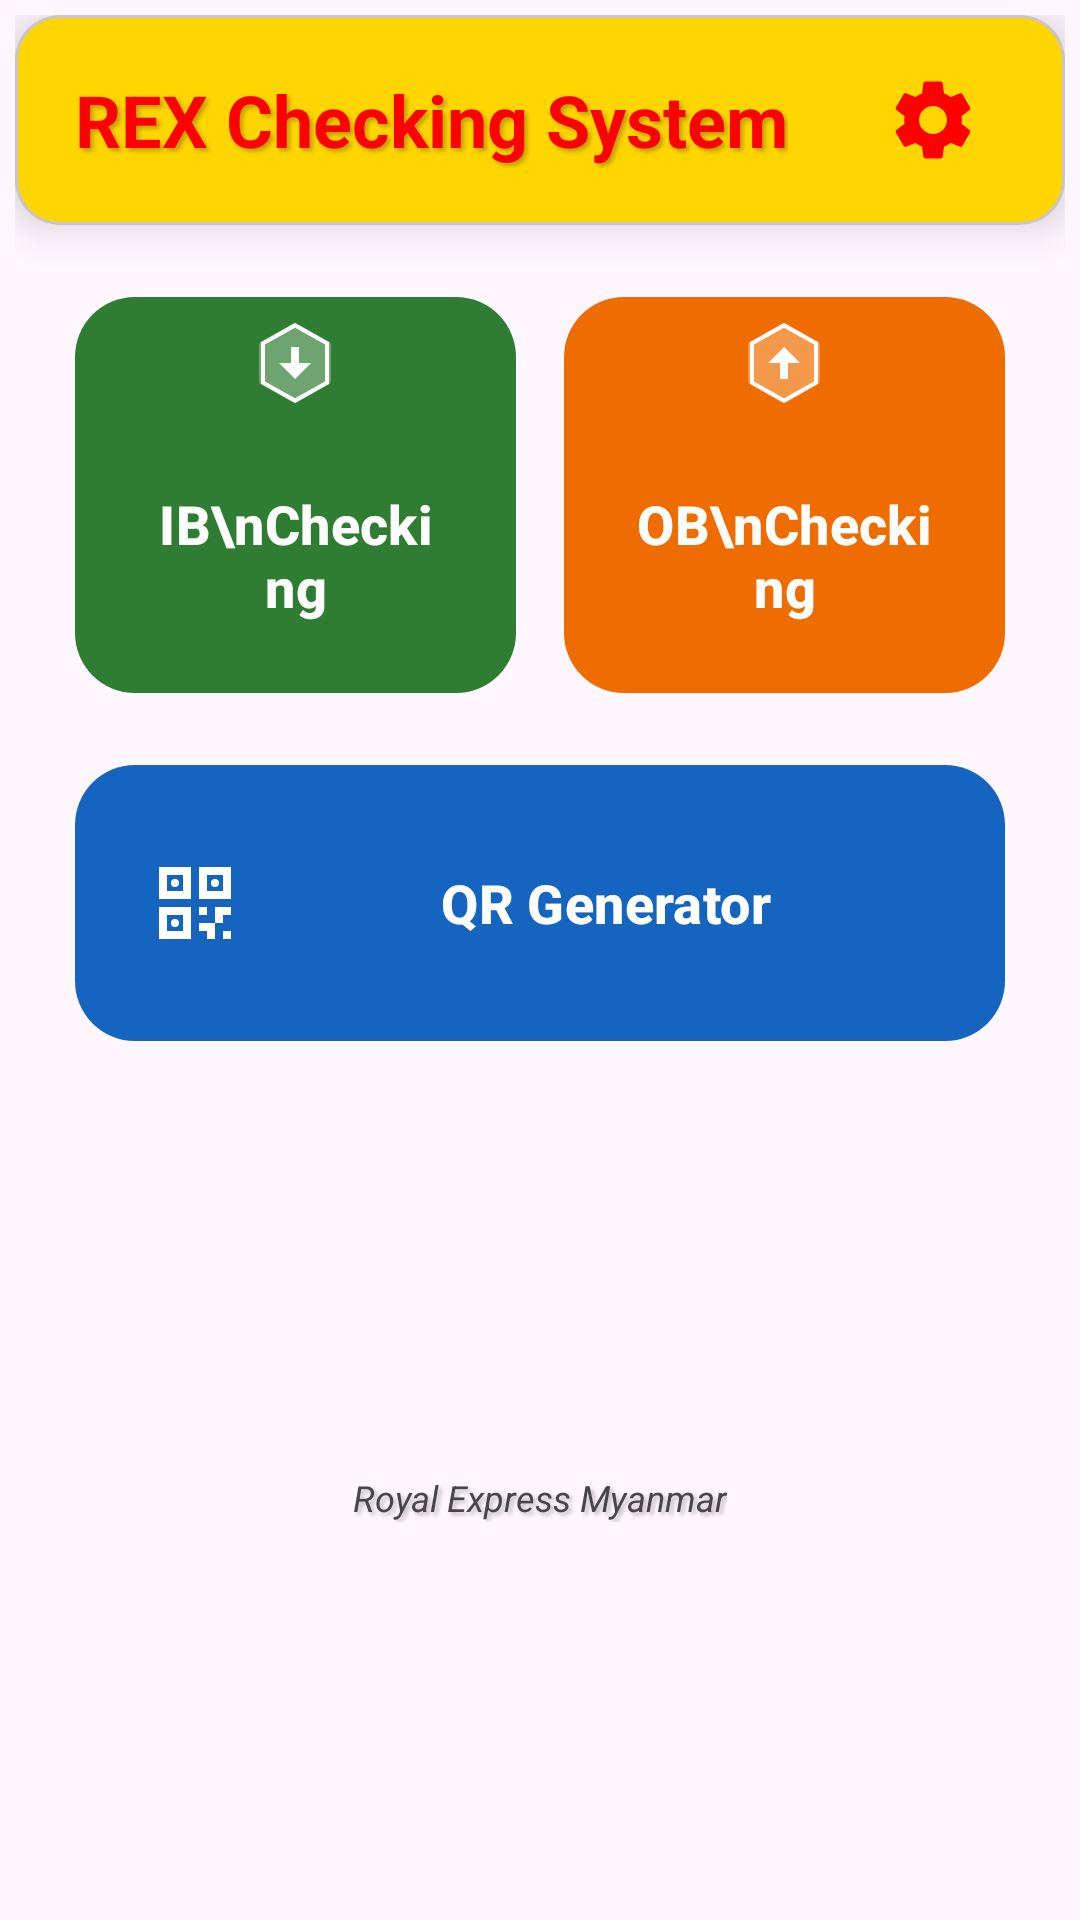

Here is an Android app screen rendered from its layout file. Give the layout XML and the strings, colors and styles it references.
<!-- AndroidManifest.xml: application theme Theme.CargoCheck -->
<!-- res/layout/activity_main.xml -->
<?xml version="1.0" encoding="utf-8"?>
<androidx.drawerlayout.widget.DrawerLayout
    xmlns:android="http://schemas.android.com/apk/res/android"
    xmlns:app="http://schemas.android.com/apk/res-auto"
    android:id="@+id/drawerLayout"
    android:layout_width="match_parent"
    android:layout_height="match_parent"
    android:background="?android:attr/windowBackground"
    > 

    
    <LinearLayout
        android:layout_width="match_parent"
        android:layout_height="match_parent"
        android:orientation="vertical"
        android:id="@+id/main"
        android:padding="5dp">

        
        <com.google.android.material.card.MaterialCardView
            android:layout_width="match_parent"
            android:layout_height="wrap_content"
            app:cardElevation="8dp"
            app:cardCornerRadius="15dp"
            app:cardBackgroundColor="#FFD600"> 

            <RelativeLayout
                android:layout_width="match_parent"
                android:layout_height="70dp"
                android:paddingHorizontal="20dp">

                <TextView
                    android:layout_width="wrap_content"
                    android:layout_height="wrap_content"
                    android:layout_centerVertical="true"
                    android:text="REX Checking System"
                    android:shadowColor="#40000000"
                    android:textSize="24sp"
                    android:textStyle="bold"
                    android:shadowDx="3"
                    android:shadowDy="3"
                    android:shadowRadius="3"
                    android:textColor="#FF0000"/> 

                <ImageButton
                    android:id="@+id/btnMenuToggle"
                    android:layout_width="48dp"
                    android:layout_height="48dp"
                    android:layout_alignParentEnd="true"
                    android:layout_centerVertical="true"
                    android:background="?attr/selectableItemBackgroundBorderless"
                    android:padding="8dp"
                    android:scaleType="fitCenter"
                    android:src="@drawable/ic_gear"
                    app:tint="#FF0000"/> 
            </RelativeLayout>
        </com.google.android.material.card.MaterialCardView>

        
        <ScrollView
            android:layout_width="match_parent"
            android:layout_height="match_parent"
            android:fillViewport="true">

            <LinearLayout
                android:layout_width="match_parent"
                android:layout_height="wrap_content"
                android:orientation="vertical"

                android:padding="20dp">

                
                <LinearLayout
                    android:layout_width="match_parent"
                    android:layout_height="wrap_content"
                    android:orientation="horizontal"
                    android:layout_marginBottom="16dp">

                    <com.google.android.material.button.MaterialButton
                        android:id="@+id/btnIbChecking"
                        android:layout_width="0dp"
                        android:layout_height="140dp"
                        android:layout_weight="1"
                        android:text="IB\nChecking"
                        android:textSize="18sp"
                        android:textStyle="bold"
                        android:textColor="#FFFFFF"
                        app:backgroundTint="#2E7D32"
                        app:cornerRadius="20dp"
                        app:elevation="4dp"
                        android:layout_marginEnd="8dp"
                        app:icon="@drawable/ic_consignment_in"
                        app:iconGravity="top"
                        app:iconPadding="8dp"
                        app:iconSize="32dp"/>

                    <com.google.android.material.button.MaterialButton
                        android:id="@+id/btnObChecking"
                        android:layout_width="0dp"
                        android:layout_height="140dp"
                        android:layout_weight="1"
                        android:text="OB\nChecking"
                        android:textSize="18sp"
                        android:textStyle="bold"
                        android:textColor="#FFFFFF"
                        app:backgroundTint="#EF6C00"
                        app:cornerRadius="20dp"
                        app:elevation="4dp"
                        android:layout_marginStart="8dp"
                        app:icon="@drawable/ic_consignment_out"
                        app:iconGravity="top"
                        app:iconPadding="8dp"
                        app:iconSize="32dp"/>
                </LinearLayout>

                
                <com.google.android.material.button.MaterialButton
                    android:id="@+id/btnQrGenerator"
                    android:layout_width="match_parent"
                    android:layout_height="100dp"
                    android:text="QR Generator"
                    android:textSize="18sp"
                    android:textStyle="bold"
                    android:textColor="#FFFFFF"
                    app:backgroundTint="#1565C0"
                    app:cornerRadius="20dp"
                    app:elevation="4dp"
                    app:icon="@drawable/ic_qr_generator"
                    app:iconPadding="12dp"
                    app:iconSize="32dp"
                    app:iconTint="#FFFFFF" />

                
                <TextView
                    android:layout_width="wrap_content"
                    android:layout_height="wrap_content"
                    android:layout_marginTop="140dp"
                    android:text="Royal Express Myanmar"
                    android:textColor="?android:attr/textColorSecondary"
                    android:textSize="12sp"
                    android:textStyle="italic"
                    android:layout_gravity="center_horizontal"
                    android:shadowColor="#40000000"
                    android:shadowDx="3"
                    android:shadowDy="3"
                    android:shadowRadius="3"/>

            </LinearLayout>
        </ScrollView>
    </LinearLayout>

    
    <com.google.android.material.navigation.NavigationView
        android:id="@+id/navigationView"
        android:layout_width="wrap_content"
        android:layout_height="match_parent"
        android:layout_gravity="start"
        app:menu="@menu/drawer_menu"
        app:headerLayout="@layout/nav_header"
        app:itemIconTint="?attr/colorPrimary"
        app:itemTextColor="?android:attr/textColorPrimary" />

</androidx.drawerlayout.widget.DrawerLayout>
<!-- res/layout/nav_header.xml (included above) -->
<?xml version="1.0" encoding="utf-8"?>
<FrameLayout xmlns:android="http://schemas.android.com/apk/res/android"
    android:layout_width="match_parent"
    android:layout_height="180dp"
    android:background="#FFD600">

    
    <ImageView
        android:layout_width="280dp"
        android:layout_height="160dp"
        android:layout_gravity="center_vertical|end"
        android:layout_marginEnd="-40dp"
        android:alpha="0.3"
        android:scaleType="fitCenter"
        android:src="@mipmap/royal_logo_foreground" />

    
    <LinearLayout
        android:layout_width="match_parent"
        android:layout_height="wrap_content"
        android:layout_gravity="bottom"
        android:orientation="vertical"
        android:padding="20dp">

        
        <TextView
            android:layout_width="match_parent"
            android:layout_height="wrap_content"
            android:text="REX Checking System"
            android:textColor="#FF0000"
            android:textSize="20sp"
            android:textStyle="bold"
            android:shadowColor="#40000000"
            android:shadowDx="1"
            android:shadowDy="1"
            android:shadowRadius="2" />

        
        <TextView
            android:id="@+id/tvUserAccountID"
            android:layout_width="wrap_content"
            android:layout_height="wrap_content"
            android:layout_marginTop="2dp"
            android:text="REX-XXXX-XXXX"
            android:textColor="#CC0000"
            android:textSize="15sp"
            android:textStyle="bold" />

    </LinearLayout>

</FrameLayout>
<!-- resources referenced by this layout -->
<resources>
  <!-- drawable ic_consignment_in (drawable) -->
  <vector xmlns:android="http://schemas.android.com/apk/res/android"
      android:width="24dp"
      android:height="24dp"
      android:viewportWidth="24"
      android:viewportHeight="24">
      
      <path
          android:fillColor="#FFFFFF"
          android:pathData="M21,16.5C21,16.88 20.79,17.21 20.47,17.38L12.57,21.82C12.41,21.94 12.21,22 12,22C11.79,22 11.59,21.94 11.43,21.82L3.53,17.38C3.21,17.21 3,16.88 3,16.5V7.5C3,7.12 3.21,6.79 3.53,6.62L11.43,2.18C11.59,2.06 11.79,2 12,2C12.21,2 12.41,2.06 12.57,2.18L20.47,6.62C20.79,6.79 21,7.12 21,7.5V16.5Z"
          android:fillAlpha="0.3" /> 
  
      
      <path
          android:fillColor="#FFFFFF"
          android:pathData="M12,16L16,12H13V8H11V12H8L12,16Z" />
  
      
      <path
          android:fillColor="#FFFFFF"
          android:pathData="M12,22L3.5,17.2V6.8L12,2L20.5,6.8V17.2L12,22ZM4.5,16.6L12,20.8L19.5,16.6V7.4L12,3.2L4.5,7.4V16.6Z" />
  </vector>
  <!-- drawable ic_consignment_out (drawable) -->
  <vector xmlns:android="http://schemas.android.com/apk/res/android"
      android:width="24dp"
      android:height="24dp"
      android:viewportWidth="24"
      android:viewportHeight="24">
  
      
      <path
          android:fillColor="#FFFFFF"
          android:pathData="M21,16.5C21,16.88 20.79,17.21 20.47,17.38L12.57,21.82C12.41,21.94 12.21,22 12,22C11.79,22 11.59,21.94 11.43,21.82L3.53,17.38C3.21,17.21 3,16.88 3,16.5V7.5C3,7.12 3.21,6.79 3.53,6.62L11.43,2.18C11.59,2.06 11.79,2 12,2C12.21,2 12.41,2.06 12.57,2.18L20.47,6.62C20.79,6.79 21,7.12 21,7.5V16.5Z"
          android:fillAlpha="0.3" />
  
      
      <path
          android:fillColor="#FFFFFF"
          android:pathData="M12,8L8,12H11V16H13V12H16L12,8Z" />
  
      
      <path
          android:fillColor="#FFFFFF"
          android:pathData="M12,22L3.5,17.2V6.8L12,2L20.5,6.8V17.2L12,22ZM4.5,16.6L12,20.8L19.5,16.6V7.4L12,3.2L4.5,7.4V16.6Z" />
  </vector>
  <!-- drawable ic_qr_generator (drawable) -->
  <vector xmlns:android="http://schemas.android.com/apk/res/android"
      android:width="24dp"
      android:height="24dp"
      android:viewportWidth="24"
      android:viewportHeight="24">
  
      
      <path
          android:fillColor="#FF0000"
          android:pathData="M3,3h8v8H3V3z M5,5v4h4V5H5z M7,7h0v0H7V7z M3,13h8v8H3V13z M5,15v4h4v-4H5z M7,17h0v0H7V17z M13,3h8v8h-8V3z M15,5v4h4V5H15z M17,7h0v0H17V7z M13,13h2v2h-2V13z M19,13h2v2h-2V13z M17,15h2v2h-2V15z M13,17h2v2h-2V17z M15,19h2v2h-2V19z M19,19h2v2h-2V19z M17,13h2v2h-2V13z M15,17h2v2h-2V17z" />
  
      
      <path
          android:fillColor="#FF0000"
          android:pathData="M7,7m-1,0a1,1 0,1 1,2 0a1,1 0,1 1,-2 0" />
      <path
          android:fillColor="#FF0000"
          android:pathData="M17,7m-1,0a1,1 0,1 1,2 0a1,1 0,1 1,-2 0" />
      <path
          android:fillColor="#FF0000"
          android:pathData="M7,17m-1,0a1,1 0,1 1,2 0a1,1 0,1 1,-2 0" />
  </vector>
  <style name="Theme.CargoCheck" parent="Base.Theme.CargoCheck" />
  <style name="Base.Theme.CargoCheck" parent="Theme.Material3.DayNight.NoActionBar">
          
          
      </style>
</resources>
